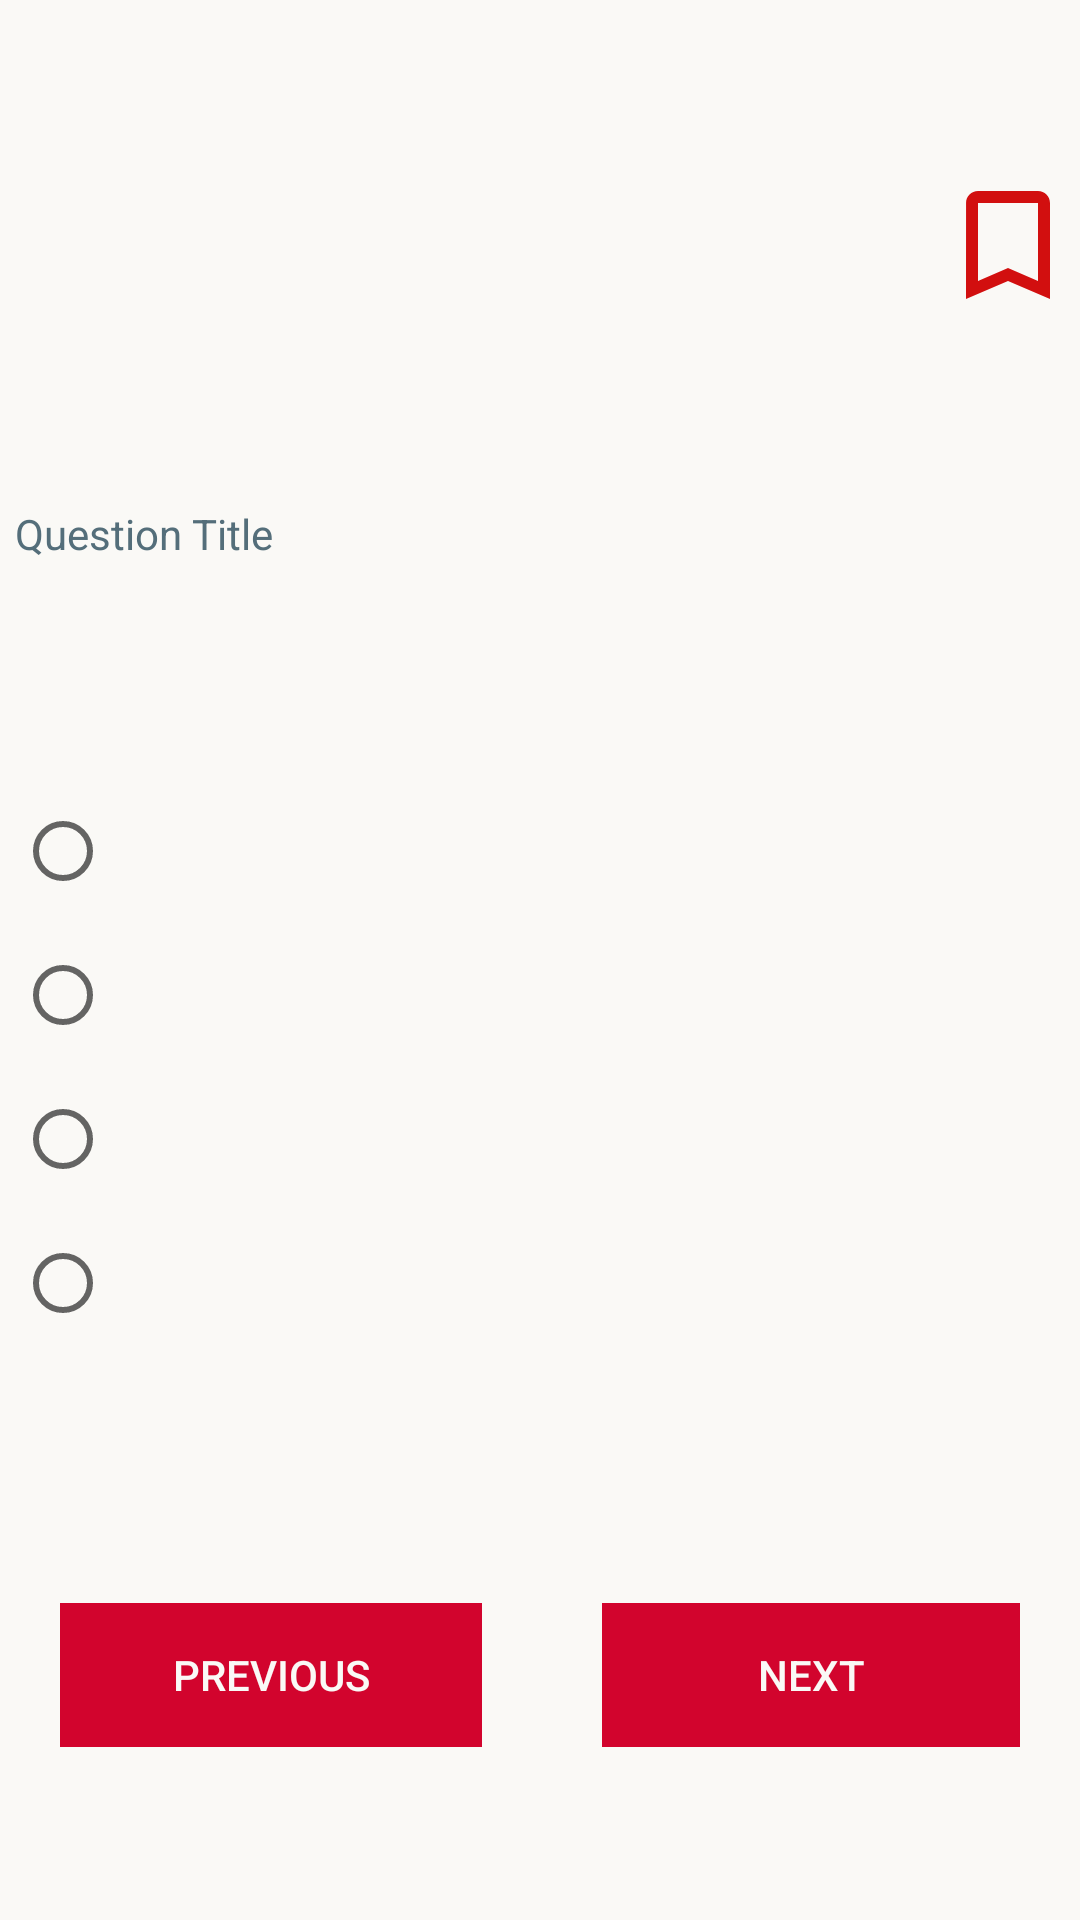

Write the Android layout XML for this screen, with the resource values it uses.
<!-- AndroidManifest.xml: application theme Theme.Quiz_style -->
<!-- res/layout/question_details_screen_layout.xml -->
<?xml version="1.0" encoding="utf-8"?>
    <androidx.constraintlayout.widget.ConstraintLayout
    xmlns:android="http://schemas.android.com/apk/res/android"
    xmlns:app="http://schemas.android.com/apk/res-auto"
        android:id="@+id/Layout"
        android:layout_width="match_parent"
        android:layout_height="match_parent">

        <ToggleButton
            android:id="@+id/bookmark_toggle"
            style="@style/Widget.AppCompat.Button.Borderless"
            android:layout_width="48dp"
            android:layout_height="48dp"
            android:background="@drawable/toggle_selector"
            android:checked="false"
            android:contentDescription="@string/toggle"
            android:padding="5dp"
            android:textColor="#D81B60"
            android:textOff="@string/empty"
            android:textOn="@string/empty"
            app:layout_constraintBottom_toTopOf="@id/question_heading"
            app:layout_constraintEnd_toEndOf="parent"
            app:layout_constraintTop_toTopOf="parent" />

        <TextView
            android:id="@+id/question_heading"
            android:layout_width="match_parent"
            android:layout_height="wrap_content"
            android:hint="@string/question_title"
            android:padding="5dp"
            android:textColorHint="#546E7A"
            app:layout_constraintBottom_toTopOf="@id/radio_group"
            app:layout_constraintEnd_toEndOf="parent"
            app:layout_constraintStart_toStartOf="parent"
            app:layout_constraintTop_toBottomOf="@id/bookmark_toggle" />

        <RadioGroup
            android:id="@+id/radio_group"
            android:layout_width="match_parent"
            android:layout_height="wrap_content"
            android:orientation="vertical"
            android:padding="5dp"
            app:layout_constraintBottom_toTopOf="@id/linearLayout"
            app:layout_constraintEnd_toEndOf="parent"
            app:layout_constraintStart_toStartOf="parent"
            app:layout_constraintTop_toBottomOf="@id/question_heading">

            <RadioButton
                android:id="@+id/option1"
                android:layout_width="wrap_content"
                android:layout_height="wrap_content"
                android:layout_marginTop="5dp"
                android:checked="false"
                android:contentDescription="@string/option_no_1"
                android:minWidth="48dp"
                android:minHeight="48dp" />

            <RadioButton
                android:id="@+id/option2"
                android:layout_width="wrap_content"
                android:layout_height="wrap_content"
                android:checked="false"
                android:contentDescription="@string/option_no_2"
                android:minWidth="48dp"
                android:minHeight="48dp" />

            <RadioButton
                android:id="@+id/option3"
                android:layout_width="wrap_content"
                android:layout_height="wrap_content"
                android:checked="false"
                android:contentDescription="@string/option_no_3"
                android:minWidth="48dp"
                android:minHeight="48dp" />

            <RadioButton
                android:id="@+id/option4"
                android:layout_width="wrap_content"
                android:layout_height="wrap_content"
                android:checked="false"
                android:contentDescription="@string/option_no_4"
                android:minWidth="48dp"
                android:minHeight="48dp" />

        </RadioGroup>

        <LinearLayout
            android:id="@+id/linearLayout"
            android:layout_width="match_parent"
            android:layout_height="wrap_content"
            android:layout_gravity="bottom"
            android:layout_marginTop="20dp"
            android:orientation="horizontal"
            android:weightSum="1"
            app:layout_constraintBottom_toBottomOf="parent"
            app:layout_constraintEnd_toEndOf="parent"
            app:layout_constraintStart_toStartOf="parent"
            app:layout_constraintTop_toBottomOf="@id/radio_group">

            <Button
                android:id="@+id/previous"
                style="?android:attr/buttonBarButtonStyle"
                android:layout_width="wrap_content"
                android:layout_height="wrap_content"
                android:layout_gravity="start"
                android:layout_marginStart="20dp"
                android:layout_marginEnd="20dp"
                android:layout_weight="0.5"
                android:background="@color/chery_red"
                android:contentDescription="@string/previous"
                android:text="@string/previous"
                android:textColor="@color/off_white" />

            <Button
                android:id="@+id/next"
                style="?android:attr/buttonBarButtonStyle"
                android:layout_width="wrap_content"
                android:layout_height="wrap_content"
                android:layout_gravity="end"
                android:layout_marginStart="20dp"
                android:layout_marginEnd="20dp"
                android:layout_weight="0.5"
                android:background="@color/chery_red"
                android:contentDescription="@string/next"
                android:text="@string/next"
                android:textColor="@color/off_white" />

        </LinearLayout>
    </androidx.constraintlayout.widget.ConstraintLayout>
<!-- resources referenced by this layout -->
<resources>
  <color name="chery_red">#D2042D</color>
  <color name="off_white">#FAF9F6</color>
  <!-- drawable toggle_selector (drawable) -->
  <?xml version="1.0" encoding="utf-8"?>
  <selector xmlns:android="http://schemas.android.com/apk/res/android">
      <item android:drawable="@drawable/bookmark_img" android:state_checked="true"/>
      <item android:drawable="@drawable/base_bookmark" android:state_checked="false"/>
  </selector>
  <string name="empty"> </string>
  <string name="next">Next</string>
  <string name="option_no_1">option no 1</string>
  <string name="option_no_2">option no 2</string>
  <string name="option_no_3">option no 3</string>
  <string name="option_no_4">option no 4</string>
  <string name="previous">Previous</string>
  <string name="question_title">Question Title</string>
  <string name="toggle">Bookmark</string>
  <style name="Theme.Quiz_style" parent="Theme.AppCompat.Light.DarkActionBar">
          <item name="colorPrimaryDark">@color/dark_chery_red </item>
          <item name="colorPrimary">@color/chery_red</item>
          <item name="android:windowBackground">@color/off_white</item>
          <item name="colorAccent">@color/chery_red</item>
          <item name="android:navigationBarColor">@color/chery_red</item>
      </style>
  <!-- drawable bookmark_img (drawable) -->
  <vector android:height="24dp" android:tint="#D20F0F"
      android:viewportHeight="24" android:viewportWidth="24"
      android:width="24dp" xmlns:android="http://schemas.android.com/apk/res/android">
      <path android:fillColor="@android:color/white" android:pathData="M17,3H7c-1.1,0 -1.99,0.9 -1.99,2L5,21l7,-3 7,3V5c0,-1.1 -0.9,-2 -2,-2z"/>
  </vector>
  <!-- drawable base_bookmark (drawable) -->
  <vector android:height="24dp" android:tint="#D20F0F"
      android:viewportHeight="24" android:viewportWidth="24"
      android:width="24dp" xmlns:android="http://schemas.android.com/apk/res/android">
      <path android:fillColor="@android:color/white" android:pathData="M17,3L7,3c-1.1,0 -1.99,0.9 -1.99,2L5,21l7,-3 7,3L19,5c0,-1.1 -0.9,-2 -2,-2zM17,18l-5,-2.18L7,18L7,5h10v13z"/>
  </vector>
  <color name="dark_chery_red">#9C0220</color>
</resources>
